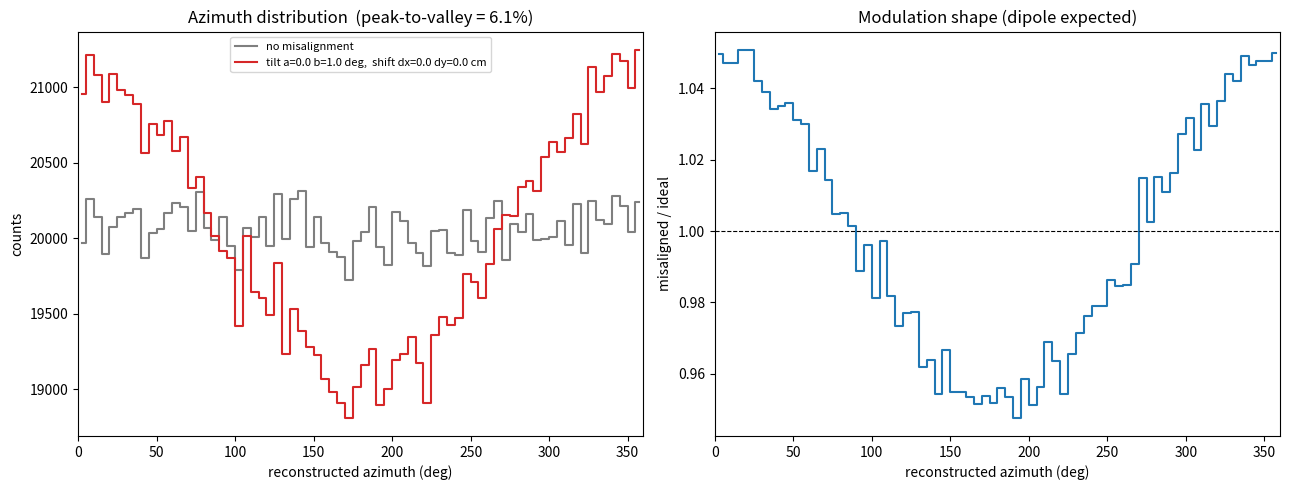

Reproduce this figure in Python.
"""
Monte Carlo: misalignment-induced azimuthal modulation in a 2-layer circular
hodoscope. Handles BOTH tilts and relative layer shifts.

Model
-----
Two circular fiducial layers of radius r_fid, separated in z by dz.
A track is defined by its true direction (phi_true, theta_true) and a vertex
position on the detector face. Its horizontal displacement between the two
layers is:

    rho   = dz * tan(theta)            (horizontal travel between layers)
    dx    = rho * cos(phi)
    dy    = rho * sin(phi)

Detector misalignment of layer 2 relative to layer 1 combines two effects:

  TILT (offset proportional to dz):
    alpha  = rotation about the x-axis (pitch)  -> offsets dy by -alpha*dz
    beta   = rotation about the y-axis (yaw)    -> offsets dx by +beta *dz

  SHIFT (fixed translation, independent of dz):
    delta_x = layer-2 offset in x   -> offsets dx by +delta_x
    delta_y = layer-2 offset in y   -> offsets dy by +delta_y

So the measured hit differences are:
    dx' = dx + beta*dz + delta_x
    dy' = dy - alpha*dz + delta_y

Reconstructed azimuth:
    phi_meas = atan2(dy', dx')

Key distinction: tilt offsets scale with dz, shift offsets do not. Both give a
cot(theta) zenith dependence, but only the shift scales as 1/dz -- that's the
lever to separate them.

Acceptance: both hits must fall inside their fiducial circles. The vertex (hit1)
is placed uniformly on the fiducial disk; hit2 = hit1 + true displacement. Both
must lie within r_fid.

Outputs a histogram of reconstructed azimuth (ideal vs misaligned) plus a
simultaneous dipole fit reporting the cos and sin components.
"""

import numpy as np
import matplotlib.pyplot as plt

# ----------------------------------------------------------------------
# Detector / simulation parameters
# ----------------------------------------------------------------------
R_FID   = 0.5          # fiducial radius (m)
DZ      = 0.30        # layer separation in z (m)
ALPHA   = np.deg2rad(0.0)   # pitch: rotation about x-axis (rad)
BETA    = np.deg2rad(1.0)   # yaw:   rotation about y-axis (rad)
DELTA_X = 0#-0.0018#-0.0015         # relative layer-2 shift in x (m)
DELTA_Y = 0#0.0028#0.0025         # relative layer-2 shift in y (m)
THETA_MAX = np.deg2rad(70.0)  # max zenith angle (rad)
N_TRACKS  = 2_000_000  # number of trial tracks
N_BINS    = 72         # azimuth histogram bins
RNG_SEED  = 12345

rng = np.random.default_rng(RNG_SEED)


def sample_zenith(n):
    """Rejection-sample zenith from the distribution  f(theta) ~ cos^3(theta)*sin(theta)
    on [0, pi/2), then keep only theta <= THETA_MAX.

    This is the cosmic-ray-like angular distribution (cos^2 flux times the
    cos*sin solid-angle/projection factor). We draw candidates, accept with
    probability proportional to cos^3*sin (peak value of that function is used
    to normalise the acceptance so it stays a valid probability <= 1)."""
    # peak of cos^3(theta)*sin(theta) occurs at theta = atan(1/sqrt(3)) = 30 deg
    theta_peak = np.arctan(1.0 / np.sqrt(3.0))
    f_max = np.cos(theta_peak)**3 * np.sin(theta_peak)

    out = np.empty(0, dtype=float)
    while out.size < n:
        cand = rng.uniform(0.0, np.pi / 2.0, size=n)
        prob = (np.cos(cand)**3) * np.sin(cand) / f_max
        keep = rng.uniform(0.0, 1.0, size=n) < prob
        cand = cand[keep]
        cand = cand[cand <= THETA_MAX]          # enforce detector max zenith
        out = np.concatenate([out, cand])
    return out[:n]


def sample_tracks(n):
    """Sample truth tracks: uniform phi, cos^3*sin zenith, uniform vertex."""
    # azimuth: uniform on [0, 2pi)
    phi = rng.uniform(0.0, 2.0 * np.pi, size=n)

    # zenith: cos^3(theta)*sin(theta) via rejection sampling
    theta = sample_zenith(n)

    # vertex position of hit 1: uniform over the fiducial disk of layer 1
    # (sample uniformly in the disk via sqrt trick)
    r1 = R_FID * np.sqrt(rng.uniform(0.0, 1.0, size=n))
    a1 = rng.uniform(0.0, 2.0 * np.pi, size=n)
    x1 = r1 * np.cos(a1)
    y1 = r1 * np.sin(a1)

    return phi, theta, x1, y1


def reconstruct(phi, theta, x1, y1, alpha, beta, delta_x, delta_y):
    """Apply tilt + shift, compute hit2, apply acceptance, return reconstructed phi."""
    rho = DZ * np.tan(theta)          # horizontal displacement magnitude
    dx = rho * np.cos(phi)            # true displacement
    dy = rho * np.sin(phi)

    # hit 2 absolute position (before misalignment) = hit1 + true displacement
    x2 = x1 + dx
    y2 = y1 + dy

    # ---- acceptance: both hits inside fiducial circles ----
    inside1 = (x1**2 + y1**2) <= R_FID**2
    inside2 = (x2**2 + y2**2) <= R_FID**2
    accept = inside1 & inside2

    # ---- misalignment on the measured differences ----
    #   tilt term  scales with dz:  +beta*dz (x),  -alpha*dz (y)
    #   shift term is fixed:        +delta_x (x),  +delta_y (y)
    dx_meas = dx + beta * DZ + delta_x
    dy_meas = dy - alpha * DZ + delta_y

    phi_meas = np.arctan2(dy_meas, dx_meas)
    phi_meas = np.mod(phi_meas, 2.0 * np.pi)   # wrap to [0, 2pi)

    return phi_meas, accept, theta


def main():
    phi, theta, x1, y1 = sample_tracks(N_TRACKS)

    # Ideal (no misalignment)
    phi_ideal, acc_ideal, _ = reconstruct(phi, theta, x1, y1,
                                          0.0, 0.0, 0.0, 0.0)
    # Misaligned (tilt + shift)
    phi_mis, acc_mis, _ = reconstruct(phi, theta, x1, y1,
                                      ALPHA, BETA, DELTA_X, DELTA_Y)

    phi_ideal_acc = phi_ideal[acc_ideal]
    phi_mis_acc   = phi_mis[acc_mis]

    bins = np.linspace(0.0, 2.0 * np.pi, N_BINS + 1)
    centers = 0.5 * (bins[:-1] + bins[1:])

    h_ideal, _ = np.histogram(phi_ideal_acc, bins=bins)
    h_mis,   _ = np.histogram(phi_mis_acc,   bins=bins)

    # peak-to-valley fractional modulation of the misaligned histogram
    ptv = (h_mis.max() - h_mis.min()) / (h_mis.max() + h_mis.min())

    # ---- plot ----
    fig, ax = plt.subplots(1, 2, figsize=(13, 5))

    label_mis = (f"tilt a={np.rad2deg(ALPHA):.1f} b={np.rad2deg(BETA):.1f} deg,  "
                 f"shift dx={DELTA_X*100:.1f} dy={DELTA_Y*100:.1f} cm")

    ax[0].step(np.rad2deg(centers), h_ideal, where="mid",
               label="no misalignment", color="tab:gray")
    ax[0].step(np.rad2deg(centers), h_mis, where="mid",
               label=label_mis, color="tab:red")
    ax[0].set_xlabel("reconstructed azimuth (deg)")
    ax[0].set_ylabel("counts")
    ax[0].set_title(f"Azimuth distribution  (peak-to-valley = {ptv*100:.1f}%)")
    ax[0].legend(fontsize=8)
    ax[0].set_xlim(0, 360)

    # ratio to show the modulation shape cleanly
    ratio = h_mis / np.clip(h_ideal, 1, None)
    ax[1].step(np.rad2deg(centers), ratio, where="mid", color="tab:blue")
    ax[1].axhline(1.0, ls="--", color="k", lw=0.8)
    ax[1].set_xlabel("reconstructed azimuth (deg)")
    ax[1].set_ylabel("misaligned / ideal")
    ax[1].set_title("Modulation shape (dipole expected)")
    ax[1].set_xlim(0, 360)

    fig.tight_layout()
    fig.savefig("azimuth_tilt_mc.png", dpi=130)

    # ---- console summary ----
    print(f"tracks generated         : {N_TRACKS:,}")
    print(f"accepted (ideal)         : {acc_ideal.sum():,}")
    print(f"accepted (misaligned)    : {acc_mis.sum():,}")
    print(f"pitch alpha (deg)        : {np.rad2deg(ALPHA):.2f}")
    print(f"yaw   beta  (deg)        : {np.rad2deg(BETA):.2f}")
    print(f"shift delta_x (cm)       : {DELTA_X*100:.2f}")
    print(f"shift delta_y (cm)       : {DELTA_Y*100:.2f}")
    print(f"peak-to-valley mod       : {ptv*100:.1f}%")

    # quick dipole fit: N(phi) = A + B*cos(phi) + C*sin(phi)
    M = np.column_stack([np.ones_like(centers),
                         np.cos(centers), np.sin(centers)])
    coef, *_ = np.linalg.lstsq(M, h_mis, rcond=None)
    A, B, C = coef
    dipole_amp = np.hypot(B, C) / A
    dipole_phase = np.rad2deg(np.arctan2(C, B))
    print(f"fitted dipole cos coeff  : {B/A*100:+.1f}% of mean  (x-shift / pitch)")
    print(f"fitted dipole sin coeff  : {C/A*100:+.1f}% of mean  (y-shift / yaw)")
    print(f"fitted dipole amplitude  : {dipole_amp*100:.1f}% of mean")
    print(f"fitted dipole phase      : {dipole_phase:.1f} deg  "
          f"(peak of dN/dphi)")

    # display the interactive window (blocks until you close it)
    plt.show()


if __name__ == "__main__":
    main()
